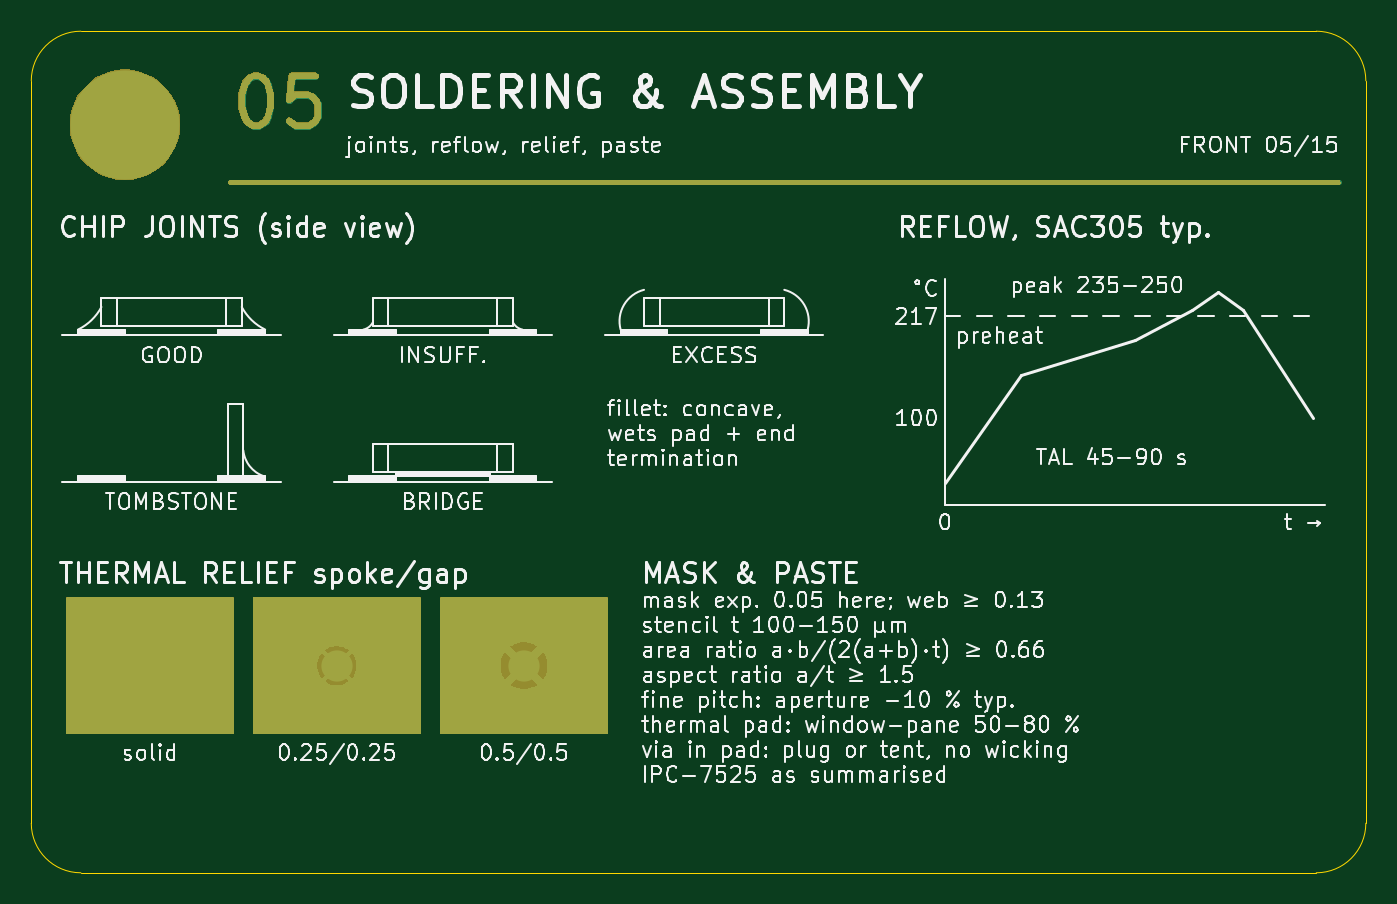
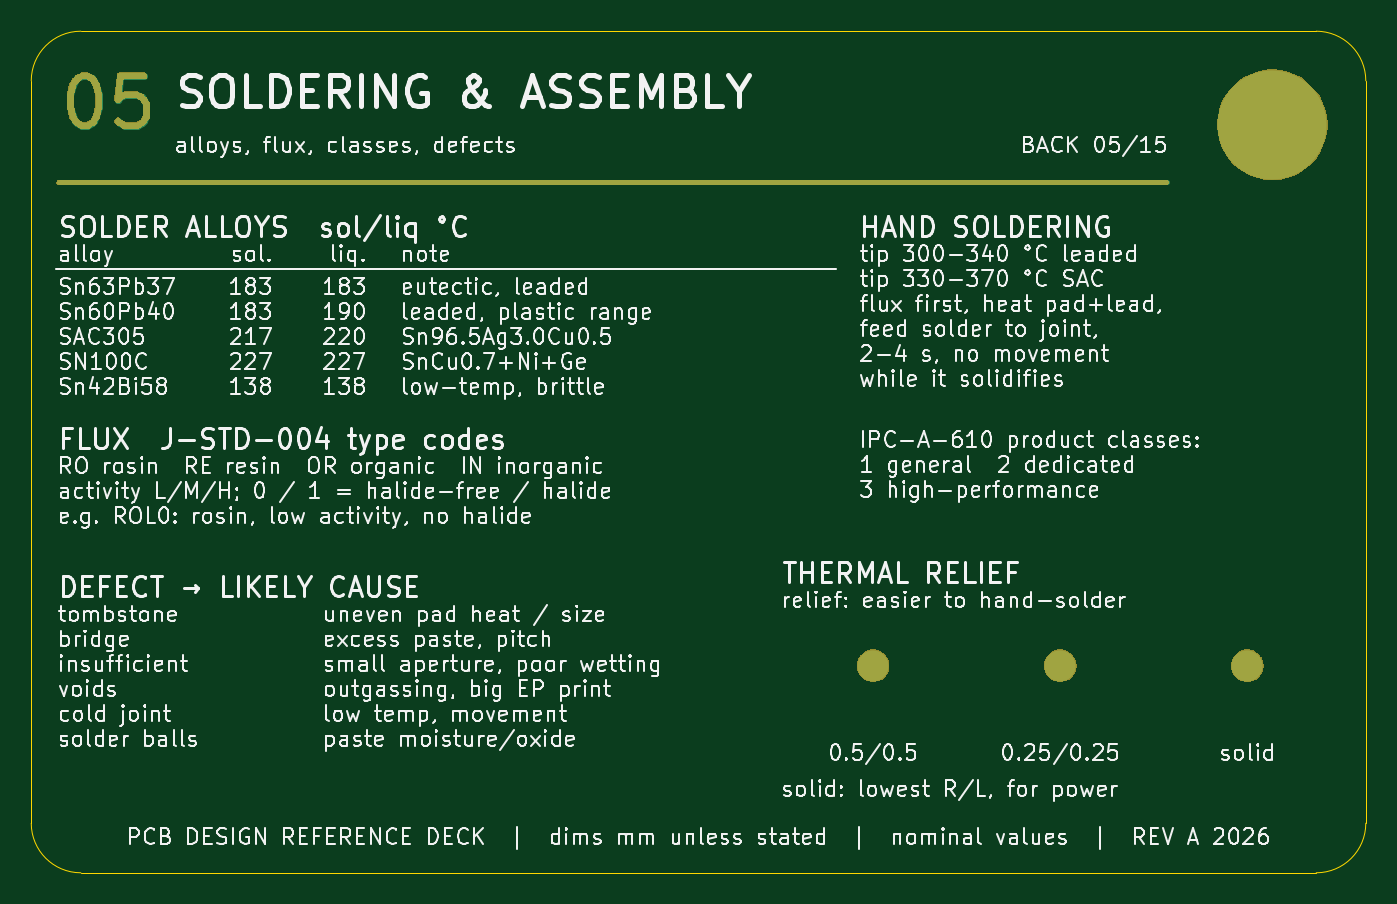
Circuit board: 7 layer files. Board 85.6 x 54.0 mm.
- bottom_copper: 05_SOLDERING_ASSEMBLY-B_Cu.gbl (2627 bytes)
- bottom_mask: 05_SOLDERING_ASSEMBLY-B_Mask.gbs (31675 bytes)
- bottom_silk: 05_SOLDERING_ASSEMBLY-B_Silkscreen.gbo (428559 bytes)
- outline: 05_SOLDERING_ASSEMBLY-Edge_Cuts.gm1 (915 bytes)
- top_copper: 05_SOLDERING_ASSEMBLY-F_Cu.gtl (9993 bytes)
- top_mask: 05_SOLDERING_ASSEMBLY-F_Mask.gts (22265 bytes)
- top_silk: 05_SOLDERING_ASSEMBLY-F_Silkscreen.gto (227148 bytes)

=== bottom_copper: 05_SOLDERING_ASSEMBLY-B_Cu.gbl ===
%TF.GenerationSoftware,KiCad,Pcbnew,10.0.7*%
%TF.CreationDate,2026-10-19T23:28:30+02:00*%
%TF.ProjectId,05_SOLDERING_ASSEMBLY,30355f53-4f4c-4444-9552-494e475f4153,REV A*%
%TF.SameCoordinates,Original*%
%TF.FileFunction,Copper,L2,Bot*%
%TF.FilePolarity,Positive*%
%FSLAX46Y46*%
G04 Gerber Fmt 4.6, Leading zero omitted, Abs format (unit mm)*
G04 Created by KiCad (PCBNEW 10.0.7) date 2026-10-19 23:28:30*
%MOMM*%
%LPD*%
G01*
G04 APERTURE LIST*
%ADD10C,0.450000*%
%TA.AperFunction,NonConductor*%
%ADD11C,0.450000*%
%TD*%
%TA.AperFunction,ComponentPad*%
%ADD12C,7.000000*%
%TD*%
%TA.AperFunction,ComponentPad*%
%ADD13C,2.000000*%
%TD*%
%TA.AperFunction,Conductor*%
%ADD14C,0.300000*%
%TD*%
G04 APERTURE END LIST*
D10*
D11*
X82332519Y-2856980D02*
X82027757Y-2856980D01*
X82027757Y-2856980D02*
X81722995Y-3009361D01*
X81722995Y-3009361D02*
X81570614Y-3161742D01*
X81570614Y-3161742D02*
X81418233Y-3466504D01*
X81418233Y-3466504D02*
X81265852Y-4076028D01*
X81265852Y-4076028D02*
X81265852Y-4837933D01*
X81265852Y-4837933D02*
X81418233Y-5447457D01*
X81418233Y-5447457D02*
X81570614Y-5752219D01*
X81570614Y-5752219D02*
X81722995Y-5904600D01*
X81722995Y-5904600D02*
X82027757Y-6056980D01*
X82027757Y-6056980D02*
X82332519Y-6056980D01*
X82332519Y-6056980D02*
X82637281Y-5904600D01*
X82637281Y-5904600D02*
X82789662Y-5752219D01*
X82789662Y-5752219D02*
X82942043Y-5447457D01*
X82942043Y-5447457D02*
X83094424Y-4837933D01*
X83094424Y-4837933D02*
X83094424Y-4076028D01*
X83094424Y-4076028D02*
X82942043Y-3466504D01*
X82942043Y-3466504D02*
X82789662Y-3161742D01*
X82789662Y-3161742D02*
X82637281Y-3009361D01*
X82637281Y-3009361D02*
X82332519Y-2856980D01*
X78370614Y-2856980D02*
X79894424Y-2856980D01*
X79894424Y-2856980D02*
X80046805Y-4380790D01*
X80046805Y-4380790D02*
X79894424Y-4228409D01*
X79894424Y-4228409D02*
X79589662Y-4076028D01*
X79589662Y-4076028D02*
X78827757Y-4076028D01*
X78827757Y-4076028D02*
X78522995Y-4228409D01*
X78522995Y-4228409D02*
X78370614Y-4380790D01*
X78370614Y-4380790D02*
X78218233Y-4685552D01*
X78218233Y-4685552D02*
X78218233Y-5447457D01*
X78218233Y-5447457D02*
X78370614Y-5752219D01*
X78370614Y-5752219D02*
X78522995Y-5904600D01*
X78522995Y-5904600D02*
X78827757Y-6056980D01*
X78827757Y-6056980D02*
X79589662Y-6056980D01*
X79589662Y-6056980D02*
X79894424Y-5904600D01*
X79894424Y-5904600D02*
X80046805Y-5752219D01*
D12*
%TO.P,H1,*%
%TO.N,*%
X6000000Y-6000000D03*
%TD*%
D13*
%TO.P,P4,1*%
%TO.N,REF3*%
X31600000Y-40687500D03*
%TD*%
%TO.P,P2,1*%
%TO.N,REF1*%
X7600000Y-40687500D03*
%TD*%
%TO.P,P3,1*%
%TO.N,REF2*%
X19600000Y-40687500D03*
%TD*%
%TO.N,*%
D14*
X83850000Y-9700000D02*
X12750000Y-9700000D01*
%TD*%
M02*

=== bottom_mask: 05_SOLDERING_ASSEMBLY-B_Mask.gbs (31675 bytes, source omitted) ===
=== bottom_silk: 05_SOLDERING_ASSEMBLY-B_Silkscreen.gbo (428559 bytes, source omitted) ===
=== outline: 05_SOLDERING_ASSEMBLY-Edge_Cuts.gm1 ===
%TF.GenerationSoftware,KiCad,Pcbnew,10.0.7*%
%TF.CreationDate,2026-10-19T23:28:30+02:00*%
%TF.ProjectId,05_SOLDERING_ASSEMBLY,30355f53-4f4c-4444-9552-494e475f4153,REV A*%
%TF.SameCoordinates,Original*%
%TF.FileFunction,Profile,NP*%
%FSLAX46Y46*%
G04 Gerber Fmt 4.6, Leading zero omitted, Abs format (unit mm)*
G04 Created by KiCad (PCBNEW 10.0.7) date 2026-10-19 23:28:30*
%MOMM*%
%LPD*%
G01*
G04 APERTURE LIST*
%TA.AperFunction,Profile*%
%ADD10C,0.050000*%
%TD*%
G04 APERTURE END LIST*
D10*
X0Y-3180000D02*
G75*
G02*
X3180000Y0I3179999J1D01*
G01*
X0Y-50800000D02*
X0Y-3180000D01*
X3180000Y0D02*
X82420000Y0D01*
X3180000Y-53980000D02*
G75*
G02*
X0Y-50800000I0J3180000D01*
G01*
X82420000Y0D02*
G75*
G02*
X85600000Y-3180000I0J-3180000D01*
G01*
X82420000Y-53980000D02*
X3180000Y-53980000D01*
X85600000Y-3180000D02*
X85600000Y-50800000D01*
X85600000Y-50800000D02*
G75*
G02*
X82420000Y-53980000I-3180000J0D01*
G01*
M02*

=== top_copper: 05_SOLDERING_ASSEMBLY-F_Cu.gtl (9993 bytes, source omitted) ===
=== top_mask: 05_SOLDERING_ASSEMBLY-F_Mask.gts (22265 bytes, source omitted) ===
=== top_silk: 05_SOLDERING_ASSEMBLY-F_Silkscreen.gto (227148 bytes, source omitted) ===
